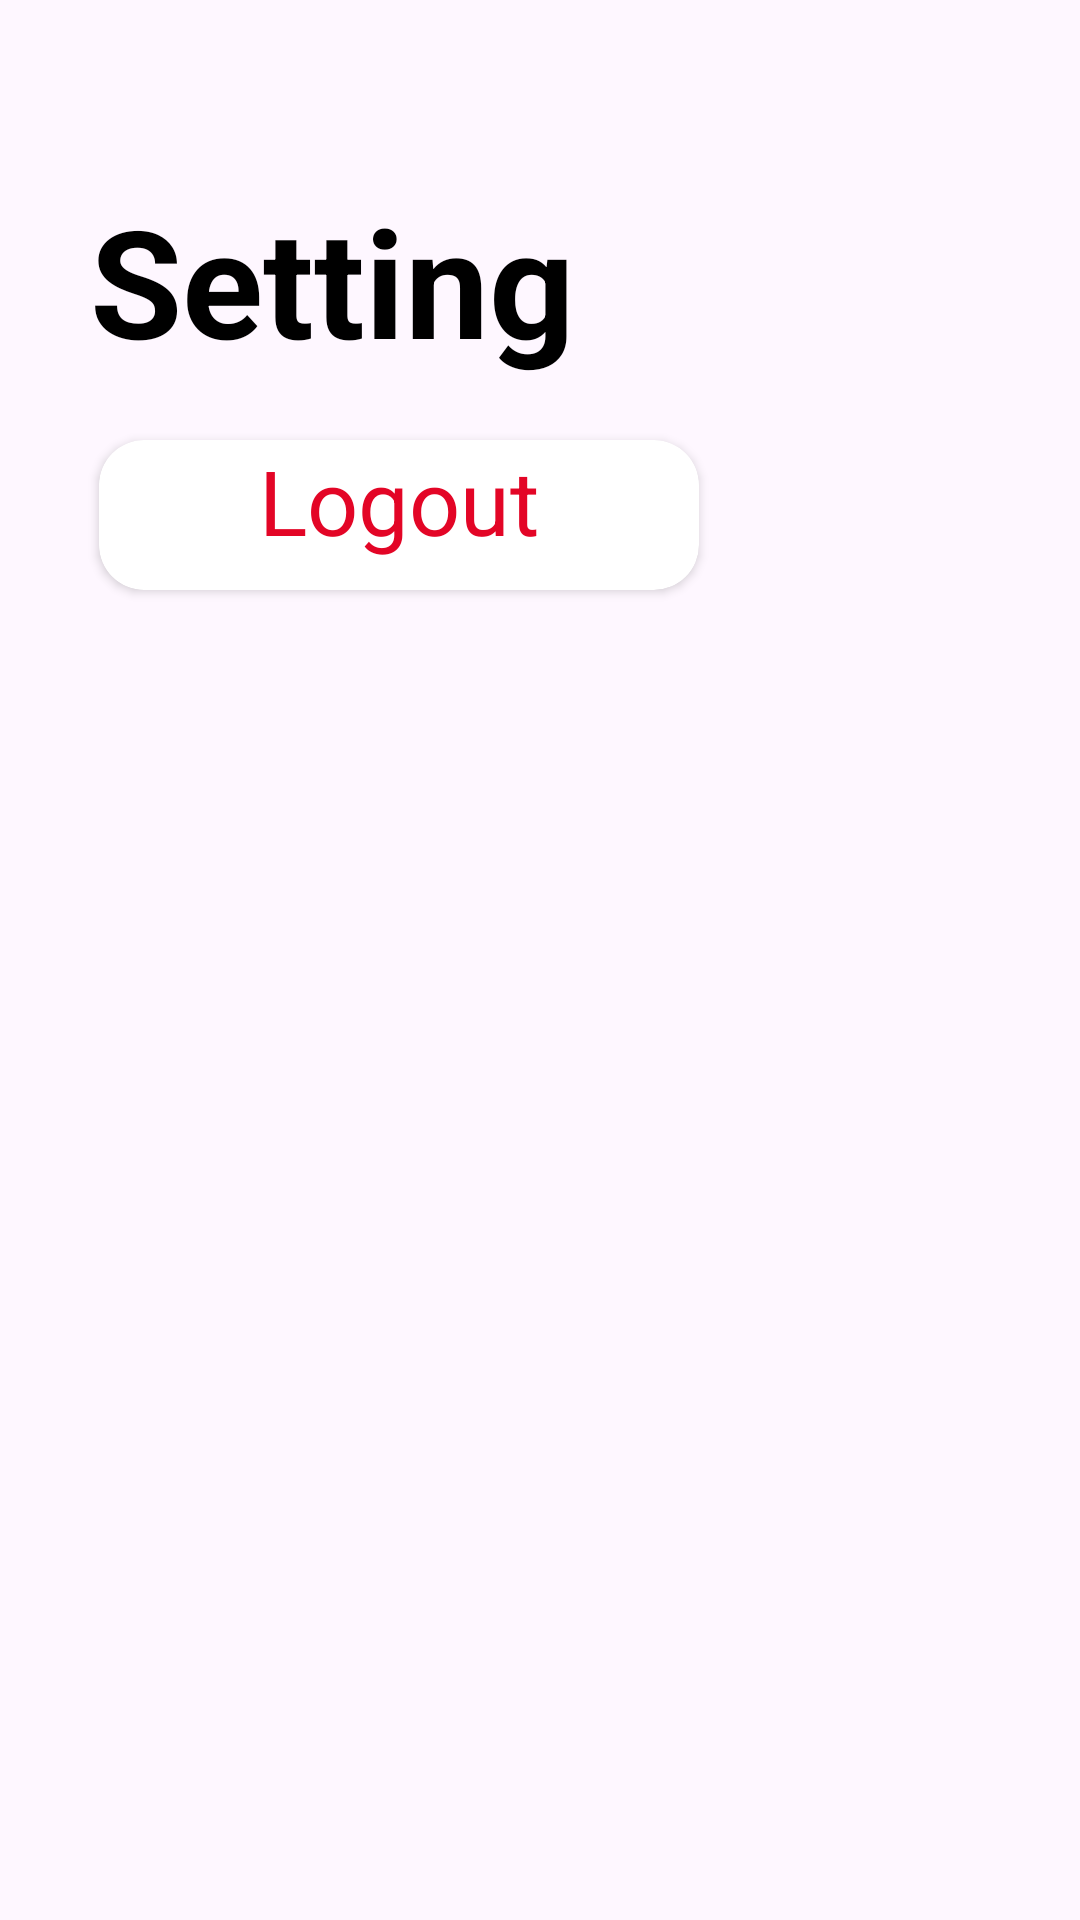

Produce the Android XML layout that renders to this screen, including the resource entries it uses.
<!-- AndroidManifest.xml: application theme Theme.PARTH -->
<!-- res/layout/activity_setting.xml -->
<?xml version="1.0" encoding="utf-8"?>
<RelativeLayout xmlns:android="http://schemas.android.com/apk/res/android"
    xmlns:app="http://schemas.android.com/apk/res-auto"
    xmlns:tools="http://schemas.android.com/tools"
    android:id="@+id/main"
    android:layout_width="match_parent"
    android:layout_height="match_parent"
    tools:context=".setting">

    <TextView
        android:id="@+id/s_text"
        android:layout_width="match_parent"
        android:layout_height="wrap_content"
        android:text="Setting"
        android:textSize="50dp"
        android:textColor="@color/black"
        android:textStyle="bold"
        android:layout_marginTop="60dp"
        android:layout_marginLeft="30dp">
    </TextView>

    <androidx.cardview.widget.CardView
        android:id="@+id/a_logout"
        android:layout_width="200dp"
        android:layout_height="50dp"
        android:layout_marginLeft="33dp"
        android:layout_marginTop="20dp"
        android:elevation="20dp"
        app:cardCornerRadius="15dp"
        android:layout_below="@id/s_text">
        <TextView
            android:id="@+id/logout"
            android:layout_width="match_parent"
            android:layout_height="wrap_content"
            android:text="Logout"
            android:textSize="30dp"
            android:gravity="center"
            android:textColor="@color/red">
        </TextView>

    </androidx.cardview.widget.CardView>

</RelativeLayout>
<!-- resources referenced by this layout -->
<resources>
  <color name="black">#FF000000</color>
  <color name="red">#E30526</color>
  <style name="Theme.PARTH" parent="Base.Theme.PARTH" />
  <style name="Base.Theme.PARTH" parent="Theme.Material3.DayNight.NoActionBar">
          
          
          <item name="colorPrimary">@color/black</item>
          <item name="colorPrimaryVariant">@color/black</item>
          <item name="colorOnPrimary">@color/white</item>
  
          
  
          <item name="colorOnSecondary">@color/black</item>
          <item name="windowNoTitle">true</item>
          
          <item name="android:statusBarColor">?attr/colorPrimaryVariant</item>
      </style>
  <color name="white">#FFFFFFFF</color>
</resources>
